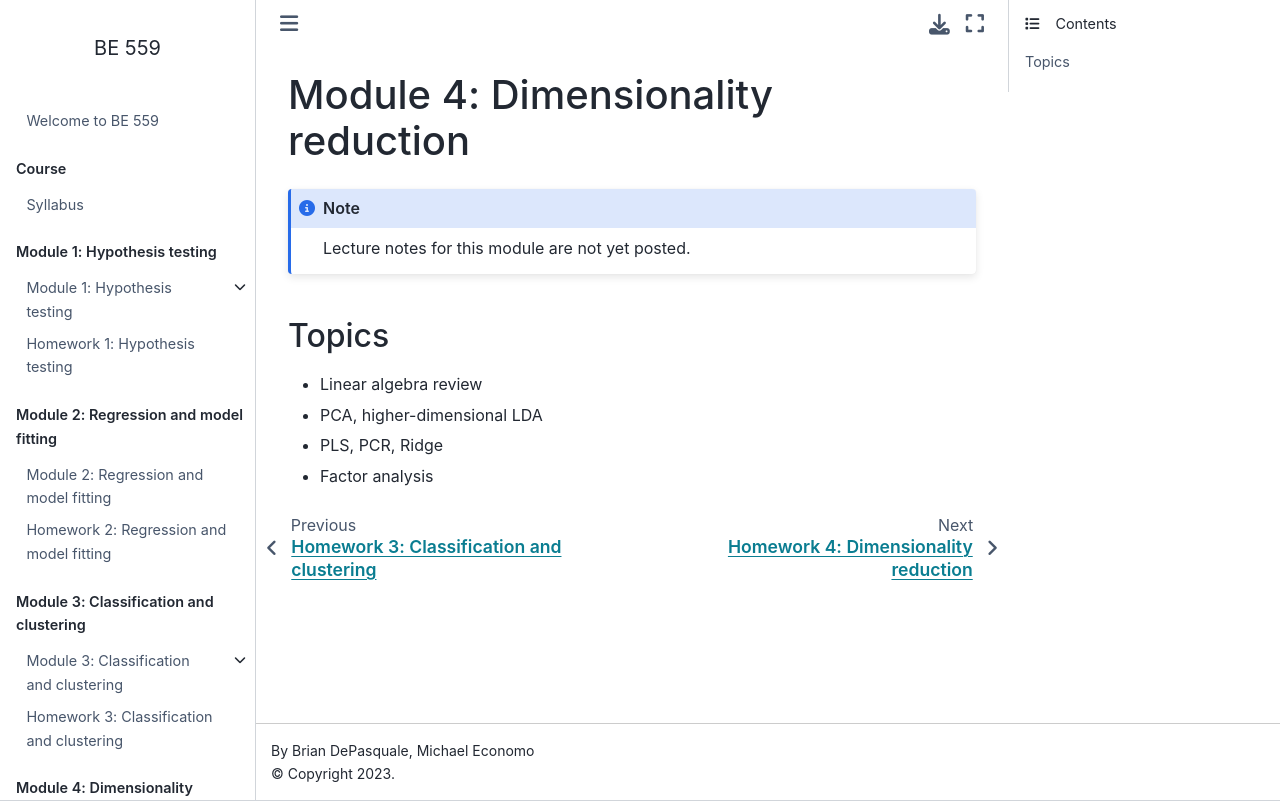

repository: depasquale-lab/BE559 · page: modules/module4.html · generator: jekyll

# Module 4: Dimensionality reduction

```{note}
Lecture notes for this module are not yet posted.
```

## Topics

- Linear algebra review
- PCA, higher-dimensional LDA
- PLS, PCR, Ridge
- Factor analysis
